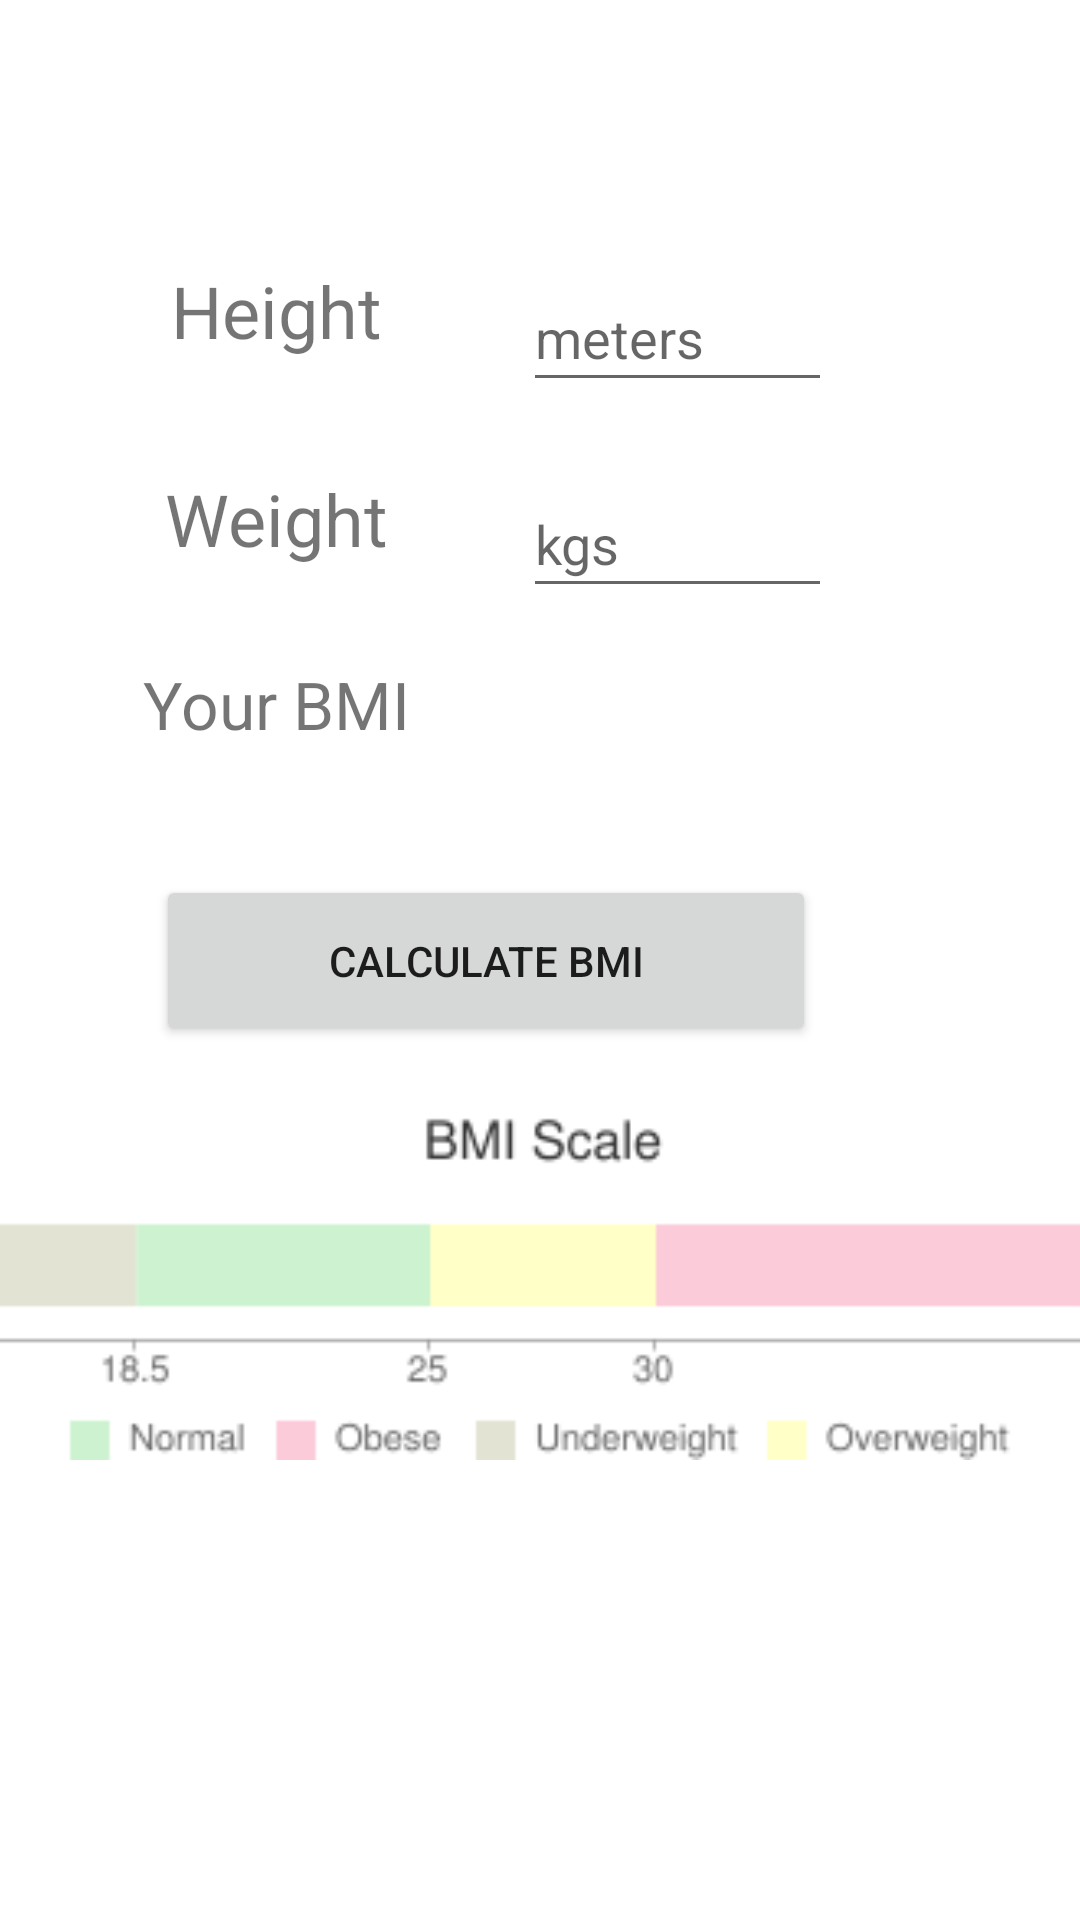

Here is an Android app screen rendered from its layout file. Give the layout XML and the strings, colors and styles it references.
<!-- AndroidManifest.xml: application theme Theme.8Day6_SplashScreen -->
<!-- res/layout/activity_bmi_calculator.xml -->
<?xml version="1.0" encoding="utf-8"?>
<androidx.constraintlayout.widget.ConstraintLayout xmlns:android="http://schemas.android.com/apk/res/android"
    xmlns:app="http://schemas.android.com/apk/res-auto"
    xmlns:tools="http://schemas.android.com/tools"
    android:layout_width="match_parent"
    android:layout_height="match_parent"
    android:textAlignment="center"
    tools:context=".Bmi_Calculator">

    <TextView
        android:id="@+id/height_txt"
        android:layout_width="127dp"
        android:layout_height="47dp"
        android:text="Height"
        android:textAlignment="center"
        android:textSize="24sp"
        app:layout_constraintBottom_toBottomOf="parent"
        app:layout_constraintEnd_toEndOf="parent"
        app:layout_constraintHorizontal_bias="0.123"
        app:layout_constraintStart_toStartOf="parent"
        app:layout_constraintTop_toTopOf="parent"
        app:layout_constraintVertical_bias="0.147" />

    <TextView
        android:id="@+id/bmi_txt"
        android:layout_width="127dp"
        android:layout_height="47dp"
        android:text="Your BMI"
        android:textAlignment="center"
        android:textSize="22sp"
        app:layout_constraintBottom_toBottomOf="parent"
        app:layout_constraintEnd_toEndOf="parent"
        app:layout_constraintHorizontal_bias="0.123"
        app:layout_constraintStart_toStartOf="parent"
        app:layout_constraintTop_toTopOf="parent"
        app:layout_constraintVertical_bias="0.371" />

    <TextView
        android:id="@+id/weight_txt"
        android:layout_width="127dp"
        android:layout_height="47dp"
        android:text="Weight"
        android:textAlignment="center"
        android:textSize="24sp"
        app:layout_constraintBottom_toBottomOf="parent"
        app:layout_constraintEnd_toEndOf="parent"
        app:layout_constraintHorizontal_bias="0.123"
        app:layout_constraintStart_toStartOf="parent"
        app:layout_constraintTop_toTopOf="parent"
        app:layout_constraintVertical_bias="0.264" />

    <Button
        android:id="@+id/btnCalculate"
        android:layout_width="220dp"
        android:layout_height="57dp"
        android:onClick="Calculate_BMI"
        android:text="Calculate BMI"
        app:layout_constraintBottom_toBottomOf="parent"
        app:layout_constraintEnd_toEndOf="parent"
        app:layout_constraintHorizontal_bias="0.371"
        app:layout_constraintStart_toStartOf="parent"
        app:layout_constraintTop_toTopOf="parent" />

    <ImageView
        android:id="@+id/bmiScale"
        android:layout_width="407dp"
        android:layout_height="120dp"
        app:layout_constraintBottom_toBottomOf="parent"
        app:layout_constraintEnd_toEndOf="parent"
        app:layout_constraintStart_toStartOf="parent"
        app:layout_constraintTop_toTopOf="parent"
        app:layout_constraintVertical_bias="0.705"
        app:srcCompat="@drawable/bmi_scale" />

    <EditText
        android:id="@+id/edt_height"
        android:layout_width="103dp"
        android:layout_height="46dp"
        android:ems="10"
        android:hint="meters"
        android:inputType="textPersonName"
        app:layout_constraintBottom_toBottomOf="parent"
        app:layout_constraintEnd_toEndOf="parent"
        app:layout_constraintHorizontal_bias="0.678"
        app:layout_constraintStart_toStartOf="parent"
        app:layout_constraintTop_toTopOf="parent"
        app:layout_constraintVertical_bias="0.148" />

    <EditText
        android:id="@+id/edt_weight"
        android:layout_width="103dp"
        android:layout_height="46dp"
        android:ems="10"
        android:hint="kgs"
        android:inputType="textPersonName"
        app:layout_constraintBottom_toBottomOf="parent"
        app:layout_constraintEnd_toEndOf="parent"
        app:layout_constraintHorizontal_bias="0.678"
        app:layout_constraintStart_toStartOf="parent"
        app:layout_constraintTop_toTopOf="parent"
        app:layout_constraintVertical_bias="0.264" />

    <TextView
        android:id="@+id/result_bmi"
        android:layout_width="100dp"
        android:layout_height="44dp"
        app:layout_constraintBottom_toBottomOf="parent"
        app:layout_constraintEnd_toEndOf="parent"
        app:layout_constraintHorizontal_bias="0.672"
        app:layout_constraintStart_toStartOf="parent"
        app:layout_constraintTop_toTopOf="parent"
        app:layout_constraintVertical_bias="0.369" />

</androidx.constraintlayout.widget.ConstraintLayout>
<!-- resources referenced by this layout -->
<resources>
  <!-- drawable bmi_scale: png bitmap (drawable, 2333 bytes) -->
  <style name="Theme.8Day6_SplashScreen" parent="Theme.MaterialComponents.DayNight.DarkActionBar">
          
          <item name="colorPrimary">@color/black</item>
          <item name="colorPrimaryVariant">@color/black</item>
          <item name="colorOnPrimary">@color/white</item>
          
          <item name="colorSecondary">@color/teal_200</item>
          <item name="colorSecondaryVariant">@color/teal_700</item>
          <item name="colorOnSecondary">@color/black</item>
          
          <item name="android:statusBarColor" tools:targetApi="l">?attr/colorPrimaryVariant</item>
          
      </style>
  <!-- not gathered from this repository: default colours our renderer supplied (Android Studio template values) -->
  <color name="teal_200">#FF03DAC5</color>
  <color name="teal_700">#FF018786</color>
  <color name="black">#FF000000</color>
  <color name="white">#FFFFFFFF</color>
</resources>
